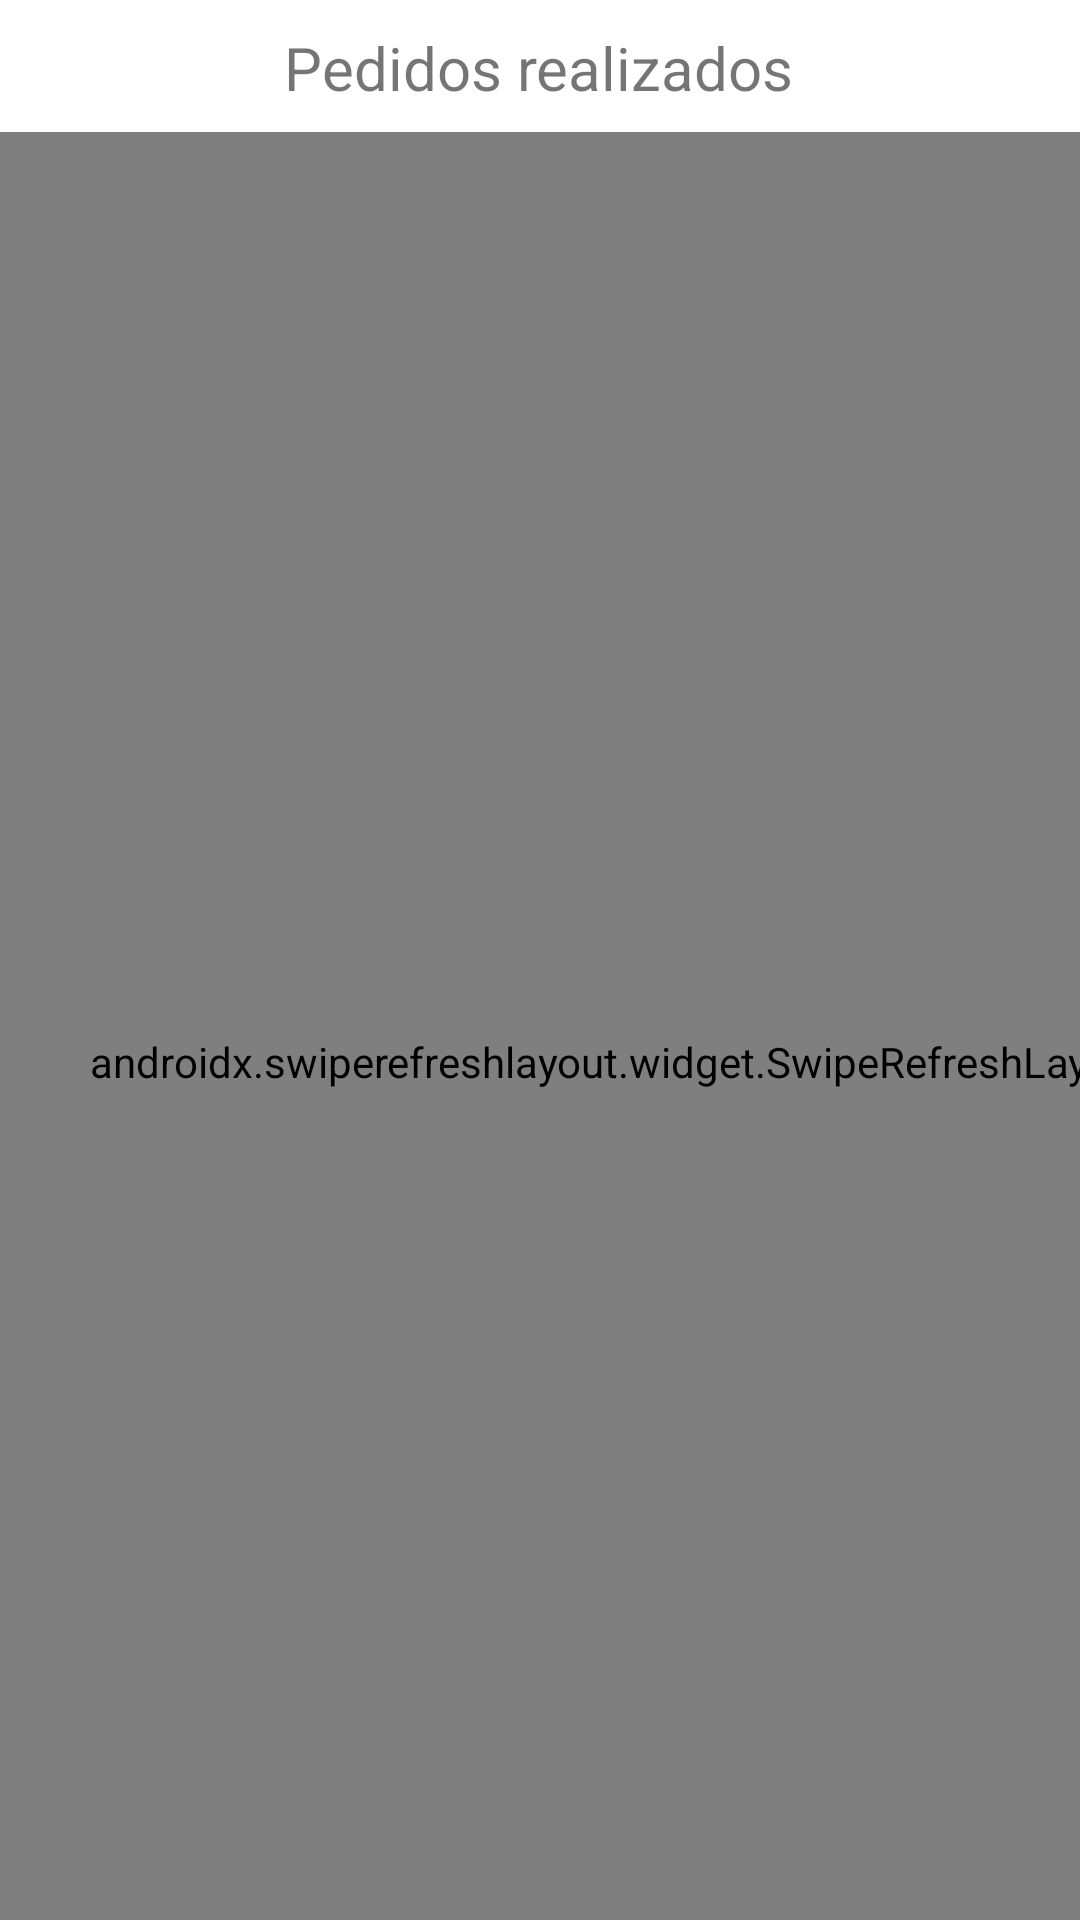

Reconstruct the res/layout file that produces this screen, plus the resources it refers to.
<!-- AndroidManifest.xml: application theme Theme.Bravo4Fun -->
<!-- res/layout/fragment_orders.xml -->
<?xml version="1.0" encoding="utf-8"?>
<androidx.constraintlayout.widget.ConstraintLayout xmlns:android="http://schemas.android.com/apk/res/android"
    xmlns:app="http://schemas.android.com/apk/res-auto"
    xmlns:tools="http://schemas.android.com/tools"
    android:id="@+id/container"
    android:layout_width="match_parent"
    android:layout_height="match_parent">

    <TextView
        android:id="@+id/textView4"
        android:layout_width="wrap_content"
        android:layout_height="wrap_content"
        android:layout_marginBottom="8dp"
        android:text="Pedidos realizados"
        android:textSize="20sp"
        app:layout_constraintBottom_toTopOf="@+id/swipe"
        app:layout_constraintEnd_toEndOf="parent"
        app:layout_constraintHorizontal_bias="0.498"
        app:layout_constraintStart_toStartOf="parent" />

    <androidx.swiperefreshlayout.widget.SwipeRefreshLayout
        android:id="@+id/swipe"
        android:layout_width="413dp"
        android:layout_height="620dp"
        android:layout_marginTop="44dp"
        app:layout_constraintTop_toTopOf="parent"
        tools:layout_editor_absoluteX="-1dp">

        <ScrollView
            android:layout_width="match_parent"
            android:layout_height="match_parent">

            <LinearLayout
                android:id="@+id/listView"
                android:layout_width="match_parent"
                android:layout_height="wrap_content"
                android:orientation="vertical" />
        </ScrollView>

        <TextView
            android:id="@+id/textView2"
            android:layout_width="wrap_content"
            android:layout_height="wrap_content"
            android:text="TextView" />

    </androidx.swiperefreshlayout.widget.SwipeRefreshLayout>

</androidx.constraintlayout.widget.ConstraintLayout>
<!-- resources referenced by this layout -->
<resources>
  <style name="Theme.Bravo4Fun" parent="Theme.MaterialComponents.DayNight.NoActionBar">
          
          <item name="colorPrimary">@color/purple_500</item>
          <item name="colorPrimaryVariant">@color/purple_700</item>
          <item name="colorOnPrimary">@color/white</item>
          
          <item name="colorSecondary">@color/teal_200</item>
          <item name="colorSecondaryVariant">@color/teal_700</item>
          <item name="colorOnSecondary">@color/black</item>
          
          <item name="android:statusBarColor" tools:targetApi="l">?attr/colorPrimaryVariant</item>
          
      </style>
  <color name="purple_500">#FF6200EE</color>
  <color name="purple_700">#000000</color>
  <color name="white">#FFFFFF</color>
  <color name="teal_200">#FF03DAC5</color>
  <color name="teal_700">#FF018786</color>
  <color name="black">#FF000000</color>
</resources>
